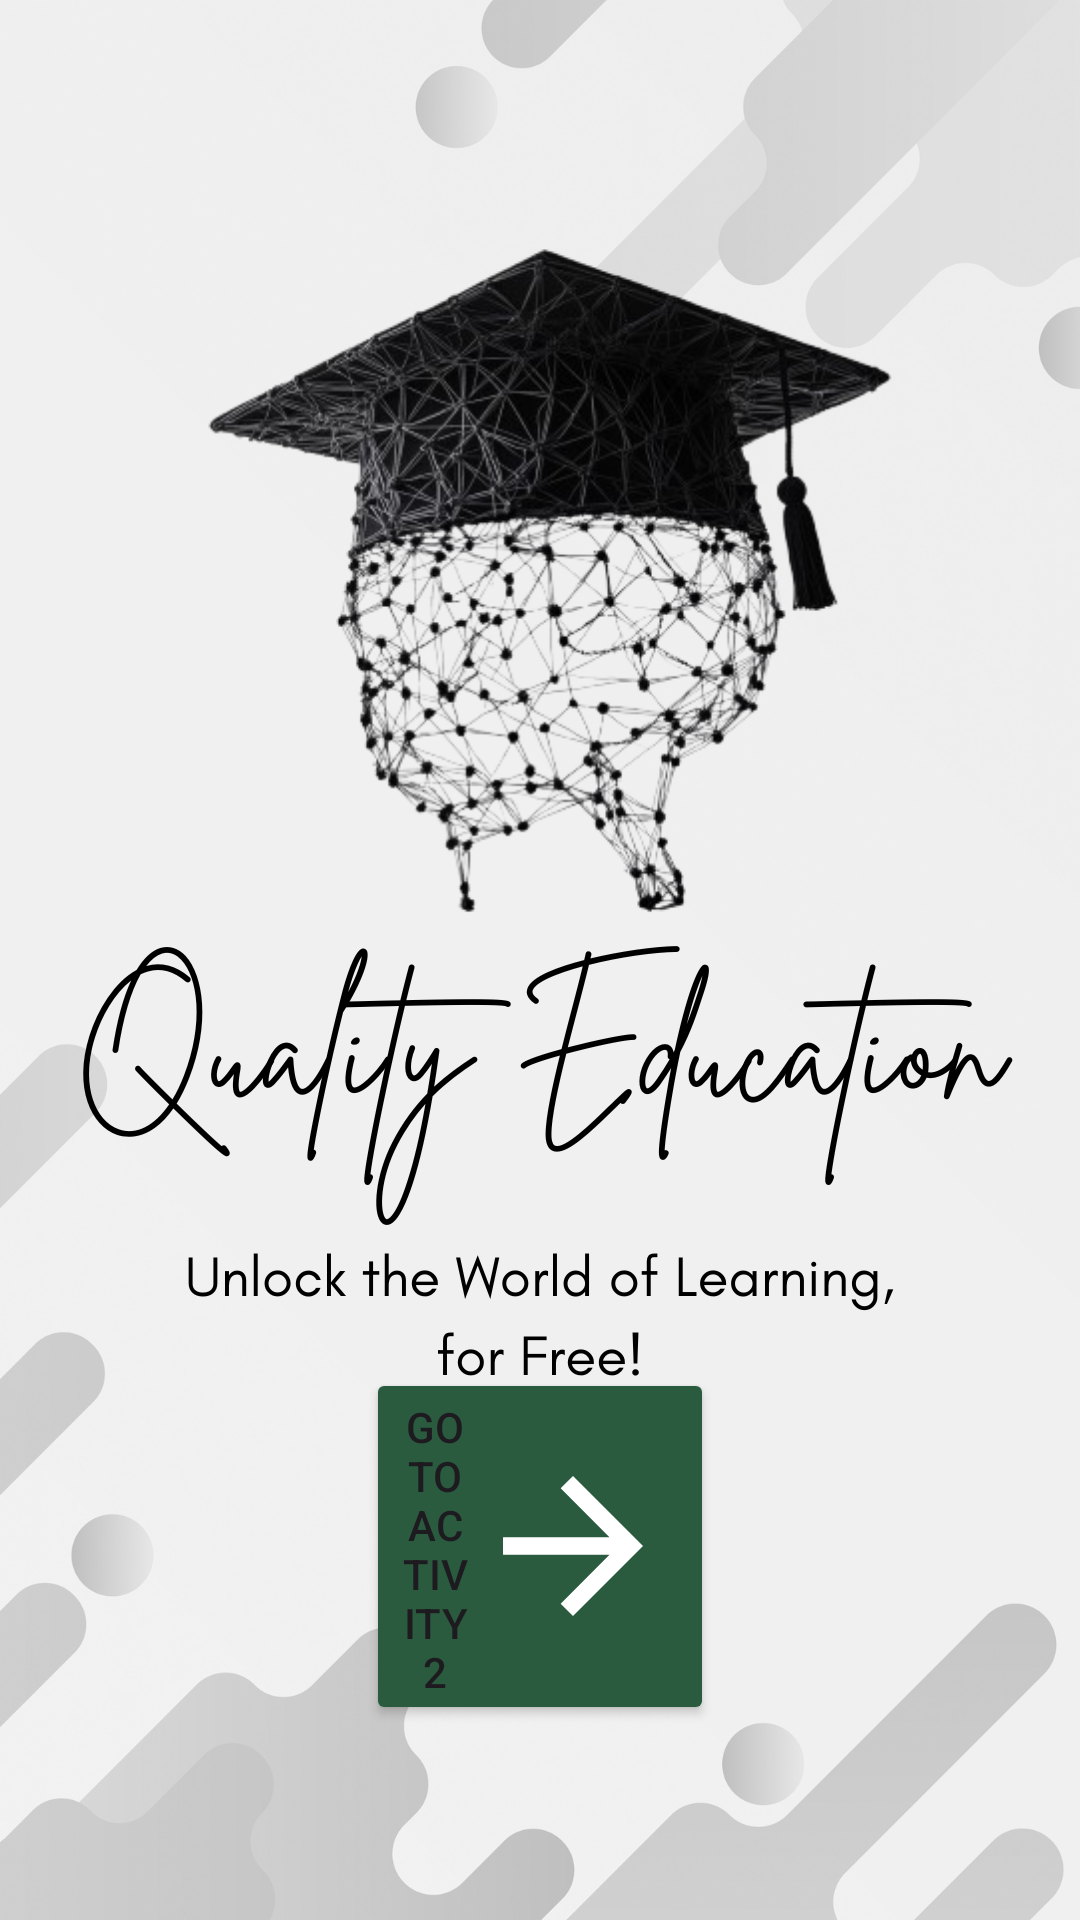

Here is an Android app screen rendered from its layout file. Give the layout XML and the strings, colors and styles it references.
<!-- AndroidManifest.xml: application theme Theme.QualityEducation -->
<!-- res/layout/activity_main.xml -->
<?xml version="1.0" encoding="utf-8"?>
<androidx.constraintlayout.widget.ConstraintLayout xmlns:android="http://schemas.android.com/apk/res/android"
    xmlns:app="http://schemas.android.com/apk/res-auto"
    xmlns:tools="http://schemas.android.com/tools"
    android:id="@+id/main"
    android:layout_width="match_parent"
    android:background="@drawable/bac"
    android:layout_height="match_parent"
    tools:context=".MainActivity">

    <Button
        android:id="@+id/button2"
        android:layout_width="116dp"
        android:layout_height="119dp"
        android:backgroundTint="#2A5B3F"
        android:drawableEnd="@drawable/baseline_arrow_forward_24"
        android:text="Go to Activity 2"
        app:layout_constraintBottom_toBottomOf="parent"
        app:layout_constraintEnd_toEndOf="parent"
        app:layout_constraintStart_toStartOf="parent"
        app:layout_constraintTop_toTopOf="parent"
        app:layout_constraintVertical_bias="0.875" />
</androidx.constraintlayout.widget.ConstraintLayout>
<!-- resources referenced by this layout -->
<resources>
  <!-- drawable bac: png bitmap (drawable, 672604 bytes) -->
  <!-- drawable baseline_arrow_forward_24 (drawable) -->
  <vector xmlns:android="http://schemas.android.com/apk/res/android"
      android:autoMirrored="true"
      android:height="70dp"
      android:width="70dp"
      android:viewportHeight="24"
      android:viewportWidth="24"
      android:tint="#FFFFFF">
  
      <path
          android:fillColor="@android:color/white"
          android:pathData="M12,4l-1.41,1.41L16.17,11H4v2h12.17l-5.58,5.59L12,20l8,-8z" />
  </vector>
  <style name="Theme.QualityEducation" parent="Base.Theme.QualityEducation" />
  <style name="Base.Theme.QualityEducation" parent="Theme.Material3.DayNight.NoActionBar">
          
          
      </style>
</resources>
